Run: headless pygame with SDL's dummy video driver; simulated clock (each Clock.tick advances the game by its frame time, no real sleeping); random seed 0; keys injected as events and as key.get_pressed() state; mouse plan: one left click at the window centre at the start of phase 2, then a move to the lower-right quarter at the start of phase 3.
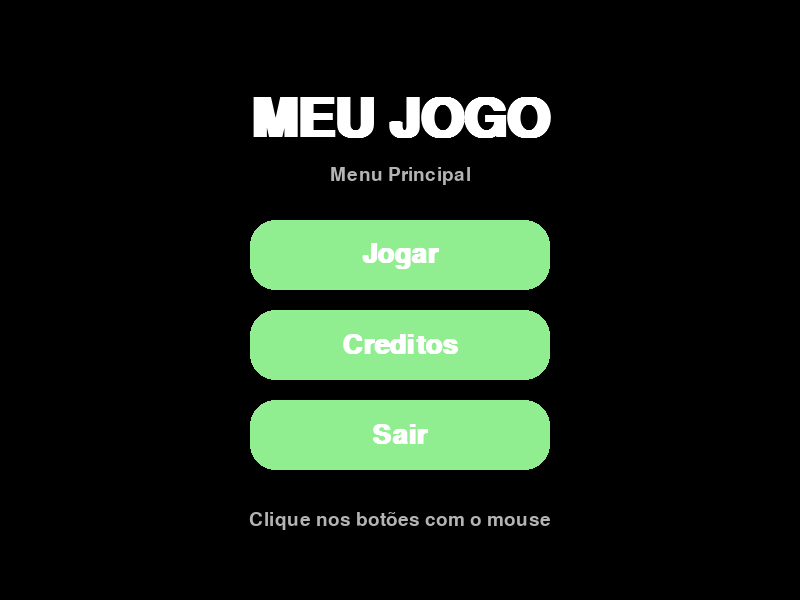
Frame 1 of 4 · flips 1–60 · no input
Frame 2 of 4 · flips 61–180 · clicked the window centre · tapped SPACE, RETURN · held RIGHT (→), D · screen unchanged from frame 1, image omitted
Frame 3 of 4 · flips 181–300 · moved the mouse to the lower-right quarter · held DOWN (↓), S · screen unchanged from frame 2, image omitted
Frame 4 of 4 · flips 301–420 · held LEFT (←), A, UP (↑), W · screen unchanged from frame 3, image omitted

The pygame program that drew these frames:

# menu.py
import pygame
import sys

pygame.init()

LARGURA = 800
ALTURA = 600
PRETO = 0,0,0
CURSOR = 0,128,0
BRANCO = (255, 255, 255)
VERDE_CLARO = 144,238,144
CINZA = (180, 180, 180)
tela = pygame.display.set_mode((LARGURA,ALTURA))
pygame.display.set_caption("Menu - Jardinagem infinita")
relogio = pygame.time.Clock()

fonte_titulo = pygame.font.SysFont("arial", 80, bold=True)
fonte_botao = pygame.font.SysFont("arial", 40, bold=True)
fonte_info = pygame.font.SysFont("arial", 28)


class Botao:
    def __init__(self, x, y, largura, altura, texto, cor=VERDE_CLARO):
        self.rect = pygame.Rect(x, y, largura, altura)
        self.texto = texto
        self.cor = cor
        self.cor_hover = CURSOR

    def desenhar(self, superficie, mouse_pos):
        if self.rect.collidepoint(mouse_pos):
            cor_atual = self.cor_hover
        else:
            cor_atual = self.cor

        pygame.draw.rect(superficie, cor_atual, self.rect, border_radius=25)
        
        texto_surf = fonte_botao.render(self.texto, True, BRANCO)
        texto_rect = texto_surf.get_rect(center=self.rect.center)
        superficie.blit(texto_surf, texto_rect)

    def clique(self, mouse_pos):
        return self.rect.collidepoint(mouse_pos)

botao_jogar = Botao(LARGURA//2 - 150, 220, 300, 70, "Jogar")
botao_opcoes = Botao(LARGURA//2 - 150, 310, 300, 70, "Creditos")
botao_sair = Botao(LARGURA//2 - 150, 400, 300, 70, "Sair")

estado_atual = "menu"
rodando = True

while rodando:
    mouse_pos = pygame.mouse.get_pos()  

    for evento in pygame.event.get():
        if evento.type == pygame.QUIT:
            rodando = False

        if evento.type == pygame.MOUSEBUTTONDOWN and evento.button == 1:
            if estado_atual == "menu":
                if botao_jogar.clique(mouse_pos):
                    estado_atual = "jogo"
                    print(">>> Iniciando o jogo!")
                
                elif botao_opcoes.clique(mouse_pos):
                    print(">>> Abrindo menu de OPÇÕES")
                
                elif botao_sair.clique(mouse_pos):
                    print(">>> Saindo do jogo...")
                    rodando = False

        if evento.type == pygame.KEYDOWN:
            if evento.key == pygame.K_ESCAPE:
                if estado_atual == "jogo":
                    estado_atual = "menu"  
                    print("<<< Voltando ao menu")
                else:
                    rodando = False 
    
    tela.fill(PRETO)
    
    if estado_atual == "menu":
        titulo = fonte_titulo.render("MEU JOGO", True, BRANCO)
    titulo_rect = titulo.get_rect(center=(LARGURA//2, 120))
    tela.blit(titulo, titulo_rect)
    
    subtitulo = fonte_info.render("Menu Principal", True, CINZA)
    subtitulo_rect = subtitulo.get_rect(center=(LARGURA//2, 175))
    tela.blit(subtitulo, subtitulo_rect)
    
    botao_jogar.desenhar(tela, mouse_pos)
    botao_opcoes.desenhar(tela, mouse_pos)
    botao_sair.desenhar(tela, mouse_pos)
    
    instrucao = fonte_info.render("Clique nos botões com o mouse", True, CINZA)
    instrucao_rect = instrucao.get_rect(center=(LARGURA//2, 520))
    tela.blit(instrucao, instrucao_rect)
    
    pygame.display.flip()
    relogio.tick(60)

pygame.quit()
sys.exit()
